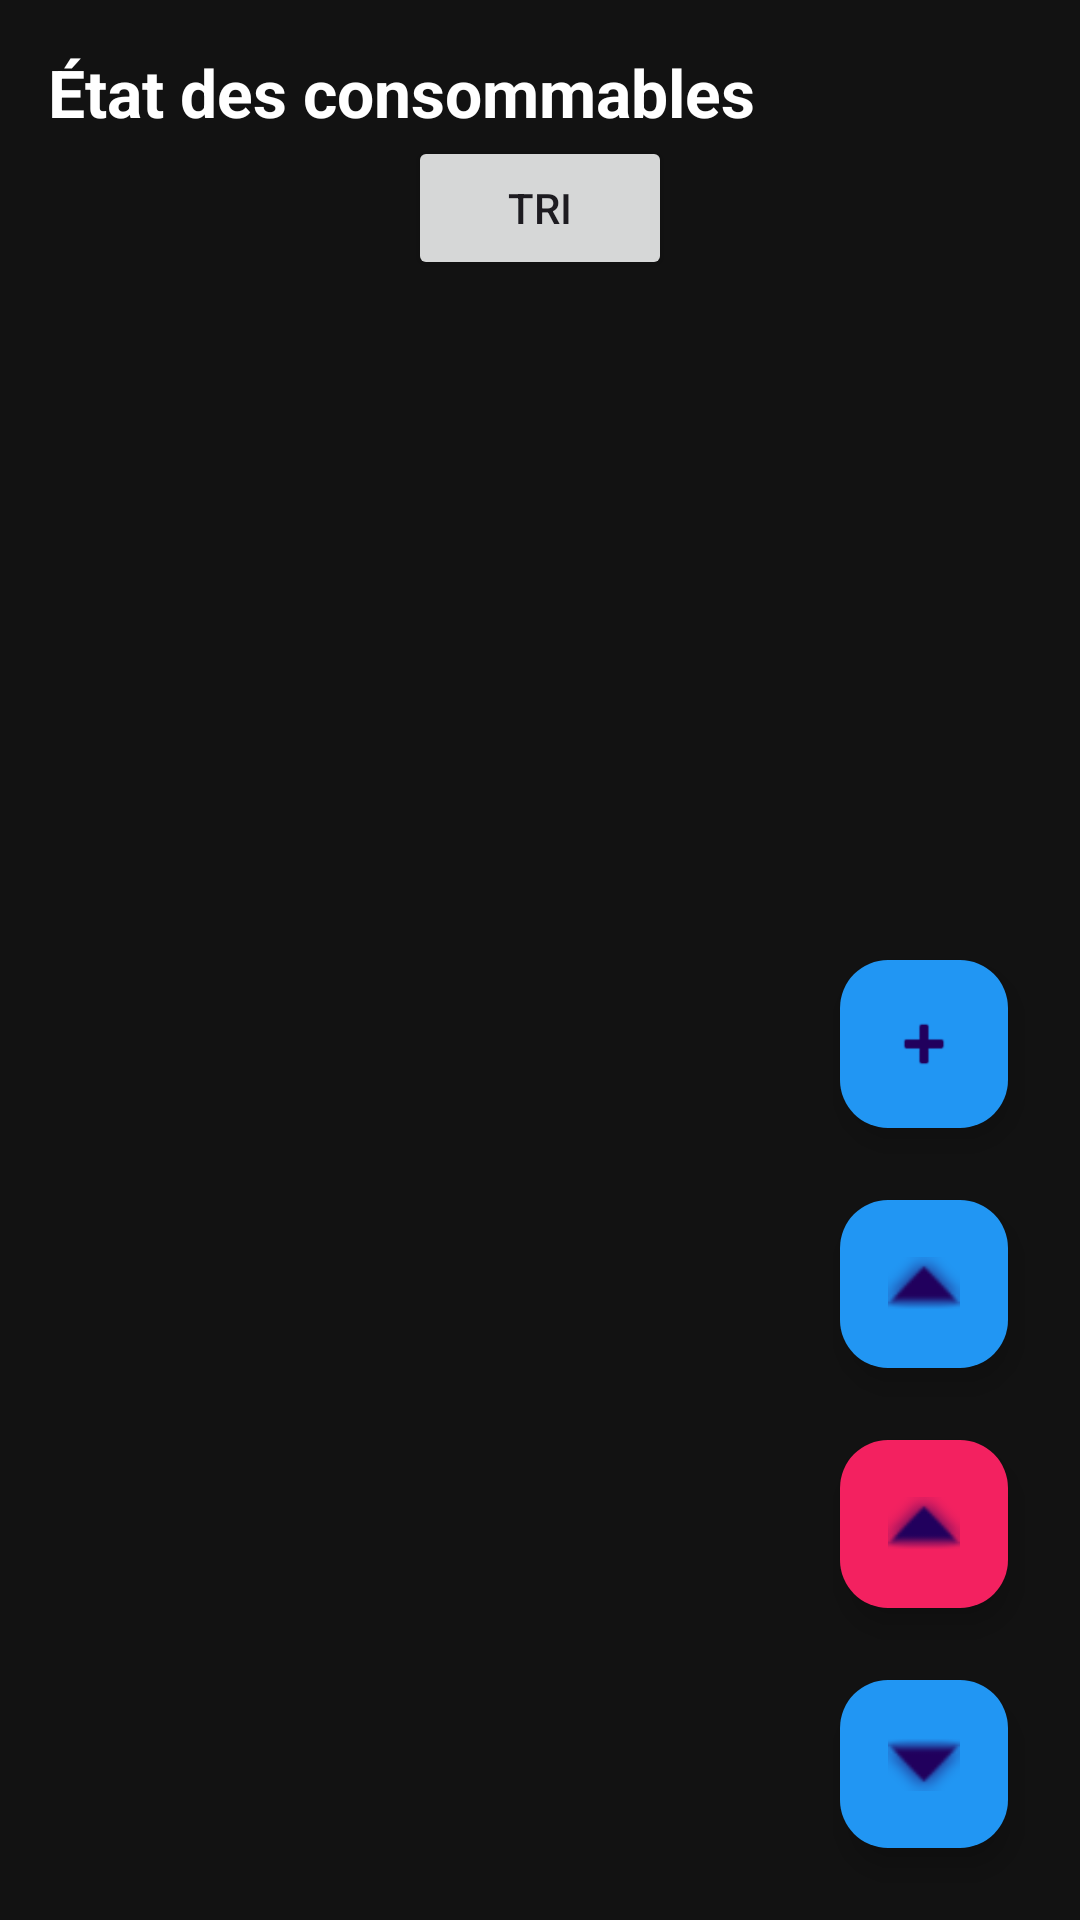

The Android layout XML behind this screen, and the referenced resources:
<!-- AndroidManifest.xml: application theme Theme.Dashboard -->
<!-- res/layout/fragment_maintenance.xml -->
<?xml version="1.0" encoding="utf-8"?>
<androidx.constraintlayout.widget.ConstraintLayout
    xmlns:android="http://schemas.android.com/apk/res/android"
    xmlns:app="http://schemas.android.com/apk/res-auto"
    android:layout_width="match_parent"
    android:layout_height="match_parent"
    android:background="#121212">

    <TextView
        android:id="@+id/tv_header"
        android:layout_width="wrap_content"
        android:layout_height="wrap_content"
        android:text="État des consommables"
        android:textColor="#FFF"
        android:textSize="22sp"
        android:textStyle="bold"
        android:layout_margin="16dp"
        app:layout_constraintStart_toStartOf="parent"
        app:layout_constraintTop_toTopOf="parent" />

    <Button
        android:id="@+id/tri"
        android:layout_width="wrap_content"
        android:layout_height="wrap_content"
        android:text="Tri"
        app:layout_constraintTop_toBottomOf="@id/tv_header"
        app:layout_constraintStart_toStartOf="parent"
        app:layout_constraintEnd_toEndOf="parent"
        app:layout_constraintBottom_toTopOf="@id/rv_maintenance" />

    <androidx.recyclerview.widget.RecyclerView
        android:id="@+id/rv_maintenance"
        android:layout_width="match_parent"
        android:layout_height="0dp"
        android:padding="8dp"
        app:layoutManager="androidx.recyclerview.widget.LinearLayoutManager"
        app:layout_constraintTop_toBottomOf="@id/tri"
        app:layout_constraintBottom_toBottomOf="parent" />


    <com.google.android.material.floatingactionbutton.FloatingActionButton
        android:id="@+id/fab_import"
        android:layout_width="wrap_content"
        android:layout_height="wrap_content"
        android:layout_margin="24dp"
        android:src="@android:drawable/arrow_down_float"
        android:backgroundTint="#2196F3"
        app:layout_constraintBottom_toBottomOf="parent"
        app:layout_constraintEnd_toEndOf="parent" />

    <com.google.android.material.floatingactionbutton.FloatingActionButton
        android:id="@+id/fab_export_json"
        android:layout_width="wrap_content"
        android:layout_height="wrap_content"
        android:layout_margin="24dp"
        android:src="@android:drawable/arrow_up_float"
        android:backgroundTint="#F32160"
        app:layout_constraintBottom_toTopOf="@id/fab_import"
        app:layout_constraintEnd_toEndOf="parent" />

    <com.google.android.material.floatingactionbutton.FloatingActionButton
        android:id="@+id/fab_export_html"
        android:layout_width="wrap_content"
        android:layout_height="wrap_content"
        android:layout_margin="24dp"
        android:src="@android:drawable/arrow_up_float"
        android:backgroundTint="#2196F3"
        app:layout_constraintBottom_toTopOf="@id/fab_export_json"
        app:layout_constraintEnd_toEndOf="parent" />

    <com.google.android.material.floatingactionbutton.FloatingActionButton
        android:id="@+id/fab_add"
        android:layout_width="wrap_content"
        android:layout_height="wrap_content"
        android:layout_margin="24dp"
        android:src="@android:drawable/ic_input_add"
        android:backgroundTint="#2196F3"
        app:layout_constraintBottom_toTopOf="@id/fab_export_html"
        app:layout_constraintEnd_toEndOf="parent" />

</androidx.constraintlayout.widget.ConstraintLayout>
<!-- resources referenced by this layout -->
<resources>
  <style name="Theme.Dashboard" parent="Base.Theme.Dashboard" />
  <style name="Base.Theme.Dashboard" parent="Theme.Material3.Light.NoActionBar">
          <item name="colorPrimary">@color/primary_blue</item>
          <item name="android:windowBackground">@color/background_light</item>
          <item name="android:statusBarColor">@android:color/transparent</item>
          <item name="android:windowLightStatusBar">true</item>
      </style>
  <color name="primary_blue">#2979FF</color>
  <color name="background_light">#F7F9FB</color>
</resources>
